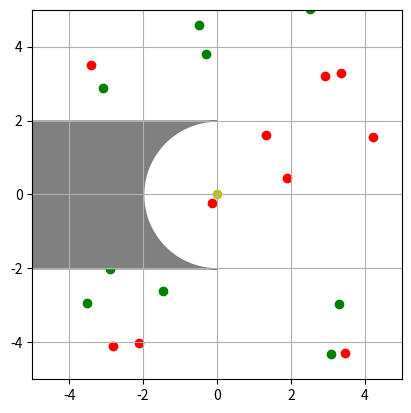

The script that saved this image:
import numpy as np
import matplotlib.pyplot as plt
import matplotlib.animation as animation

class Particle:
    def __init__(self, color):
        self.color = color
        self.position = np.random.rand(2) * 10 - 5
        self.velocity = np.random.rand(2) * 2 - 1
        self.acceleration = np.zeros(2)

def update_velocity(particles, dt):
    for p in particles:
        p.velocity += p.acceleration * dt / 2

def update_position(particles, dt):
    for p in particles:
        p.position += p.velocity * dt

def update_acceleration(particles):
    for p in particles:
        p.acceleration = np.random.rand(2) * 2 - 1

def init_particles():
    particles = [Particle('g') for _ in range(10)]
    particles.extend([Particle('r') for _ in range(15)])
    return particles

def update(frame, particles, scatters):
    update_acceleration(particles)
    update_velocity(particles, dt)
    update_position(particles, dt)

    for p, scatter in zip(particles, scatters):
        scatter.set_offsets(p.position)
        scatter.set_color(p.color)
    return scatters

dt = 0.1
total_time = 10
particles = init_particles()
fig, ax = plt.subplots()
ax.set_xlim(-5, 5)
ax.set_ylim(-5, 5)
ax.set_aspect('equal')
ax.grid(True)

scatters = [ax.scatter(p.position[0], p.position[1], c=p.color) for p in particles]
ref_point = ax.scatter(0, 0, c='y')
theta = np.linspace(np.pi/2, -np.pi/2, 100)
x_circle = -2 * np.cos(theta)
y_circle = 2 * np.sin(theta)
ax.fill_betweenx(y_circle, x_circle, -5, color='gray')
num_frames = int(total_time / dt)
ani = animation.FuncAnimation(fig, update, frames=num_frames, fargs=(particles, scatters), blit=True)

plt.show()
